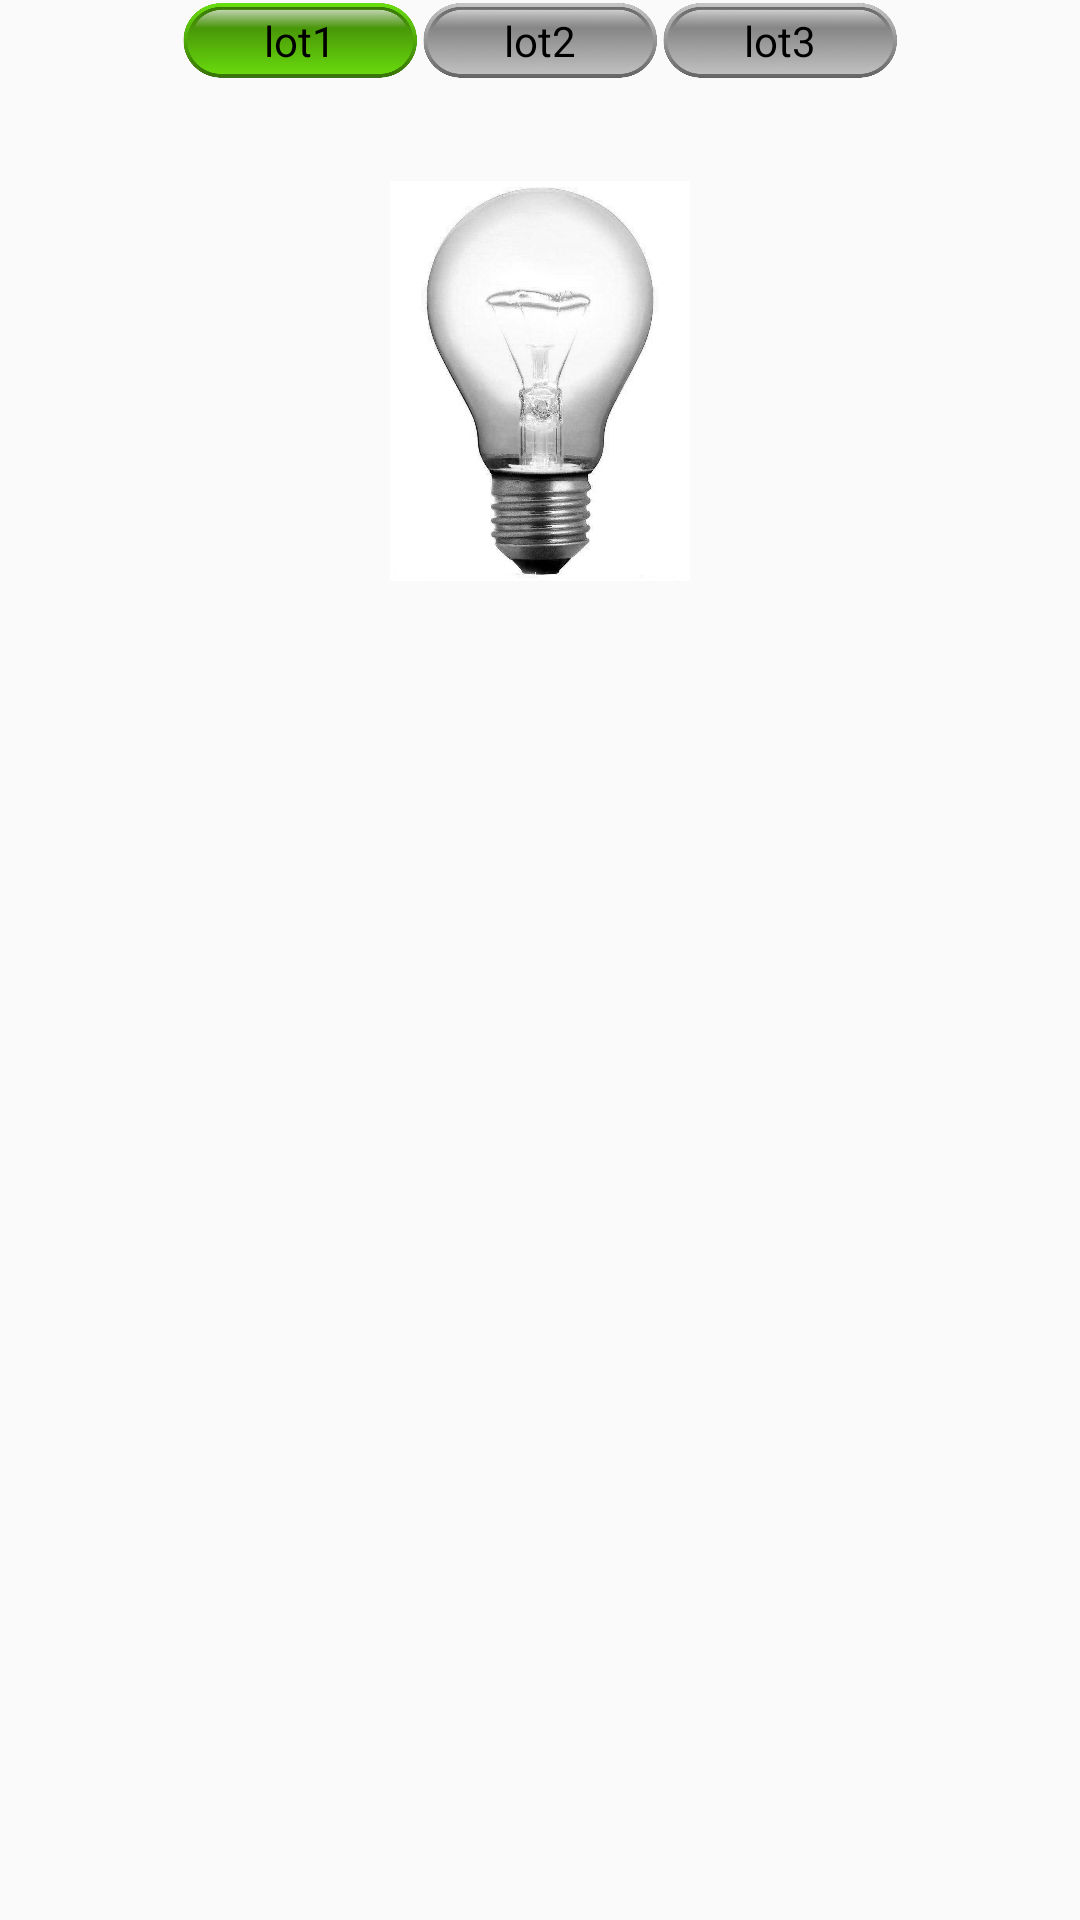

Produce the Android XML layout that renders to this screen, including the resource entries it uses.
<!-- AndroidManifest.xml: application theme AppTheme -->
<!-- res/layout/control_fragment.xml -->
<?xml version="1.0" encoding="utf-8"?>
<LinearLayout xmlns:android="http://schemas.android.com/apk/res/android"
    android:layout_width="match_parent"
    android:orientation="vertical"
    android:layout_height="match_parent">
    <RadioGroup
        android:id="@+id/radis_pos"
        android:gravity="center"
        android:layout_gravity="center"
        android:orientation="horizontal"
        android:layout_width="wrap_content"
        android:layout_height="wrap_content" >
        <RadioButton

            android:id="@+id/radio_lot1"
            android:layout_width="80dp"
            android:layout_height="27dp"
            android:text="lot1"
            android:gravity="center"
            android:checked="true"
            android:button="@null"
            android:background="@drawable/radio"
        />
        <RadioButton
            android:id="@+id/radio_lot2"
            android:layout_width="80dp"
            android:layout_height="27dp"
            android:text="lot2"
            android:gravity="center"
            android:checked="false"
            android:button="@null"
            android:background="@drawable/radio"
            />
        <RadioButton
            android:id="@+id/radio_lot3"
            android:layout_width="80dp"
            android:layout_height="27dp"
            android:text="lot3"
            android:gravity="center"
            android:checked="false"
            android:button="@null"
            android:background="@drawable/radio"
            />
    </RadioGroup>
    <ImageView
        android:id="@+id/lamp"
        android:layout_gravity="center"
        android:src="@drawable/lamp_off"
        android:layout_width="100dp"
        android:layout_height="200dp" />

    <ToggleButton
        android:id="@+id/lamp_btn"
        style="@style/MySwitch"
        android:layout_width="wrap_content"
        android:layout_height="wrap_content"
        android:layout_gravity="center"
        android:background="#00000000"
        android:checked="false"
        android:textOff="@null"
        android:textOn="@null"/>

</LinearLayout>
<!-- resources referenced by this layout -->
<resources>
  <!-- drawable lamp_off: jpg bitmap (drawable, 62449 bytes) -->
  <!-- drawable radio (drawable) -->
  <?xml version="1.0" encoding="utf-8"?>
  <selector xmlns:android="http://schemas.android.com/apk/res/android">
      <item
          android:state_checked="false"
          android:drawable="@drawable/green_off" />
      <item
          android:state_checked="true"
          android:drawable="@drawable/green_on" />
  </selector>
  <style name="MySwitch" parent="@android:style/Widget.CompoundButton">
          <item name="android:button">@drawable/switch_btn</item>
      </style>
  <style name="AppTheme" parent="Theme.AppCompat.Light.DarkActionBar">
          
          <item name="colorPrimary">@color/colorPrimary</item>
          <item name="colorPrimaryDark">@color/colorPrimaryDark</item>
          <item name="colorAccent">@color/colorAccent</item>
      </style>
  <!-- drawable green_off: png bitmap (drawable, 65027 bytes) -->
  <!-- drawable green_on: png bitmap (drawable, 39073 bytes) -->
  <!-- not gathered from this repository: default colours our renderer supplied (Android Studio template values) -->
  <color name="colorPrimary">#FF6200EE</color>
  <color name="colorPrimaryDark">#FF3700B3</color>
  <color name="colorAccent">#FF03DAC5</color>
</resources>
